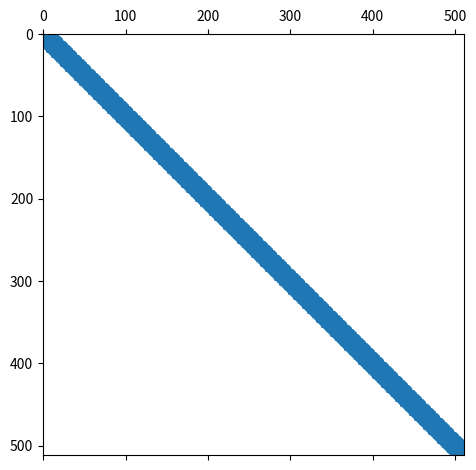
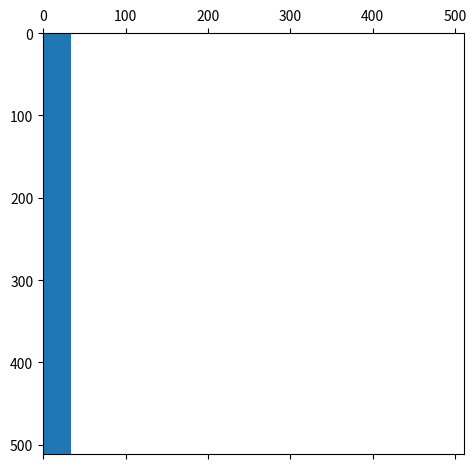
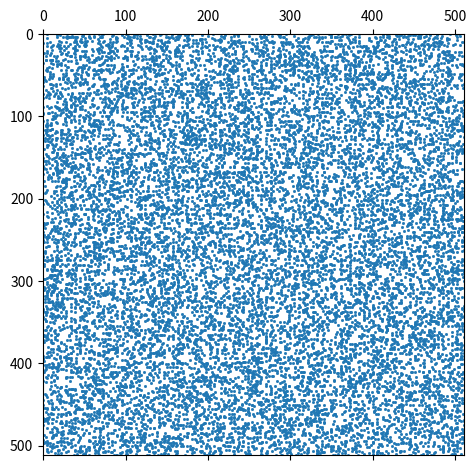

Recreate these plots in Python, in order.
import csv
import numpy as np
import random as rnd
import scipy.sparse as sps
import matplotlib.pyplot as plt
#plt.spy(a, marker='.',markersize=2)
#plt.show()


def plot_sparse(mat, filename):
    plt.spy(mat, markersize=1)
    plt.tight_layout()
    #plt.rc('xtick',labelsize=16)
    #plt.rc('ytick',labelsize=16)
    plt.savefig.format = "pdf"
    plt.savefig(filename)
    plt.clf()

#--------------------------------
nrows = 512
#--------------------------------
# compact matrix.
mat = sps.csr_matrix((nrows, nrows))
ones = np.ones(2*nrows)
mat.setdiag(ones, k=0)
for i in range(1,16):
    mat.setdiag(ones, k=i)
    mat.setdiag(ones, k=-i)
plot_sparse(mat, "compact_matrix.pdf")
#--------------------------------
# supercompact matrix
ones = np.ones((nrows,32))
xones = sps.csr_matrix(ones)
xsparse = sps.csr_matrix((nrows,nrows-32))
mat1 = sps.hstack([xones,xsparse])
plot_sparse(mat1, "supercompact_matrix.pdf")
#--------------------------------
# random matrix
rg = range(nrows)
col_id = np.zeros((nrows,32),int)
for i in range(nrows):
    a = rnd.sample(rg, 32)
    col_id[i,:] = np.sort(a)

col_id = np.ravel(col_id)
values = np.ravel(np.ones((nrows,32),float))
ptrs = range(0,32*(nrows+1),32)
mat2 = sps.csr_matrix((values,col_id,ptrs),shape=(nrows,nrows))
plot_sparse(mat2, "random_matrix.pdf")
#--------------------------------
#--------------------------------
